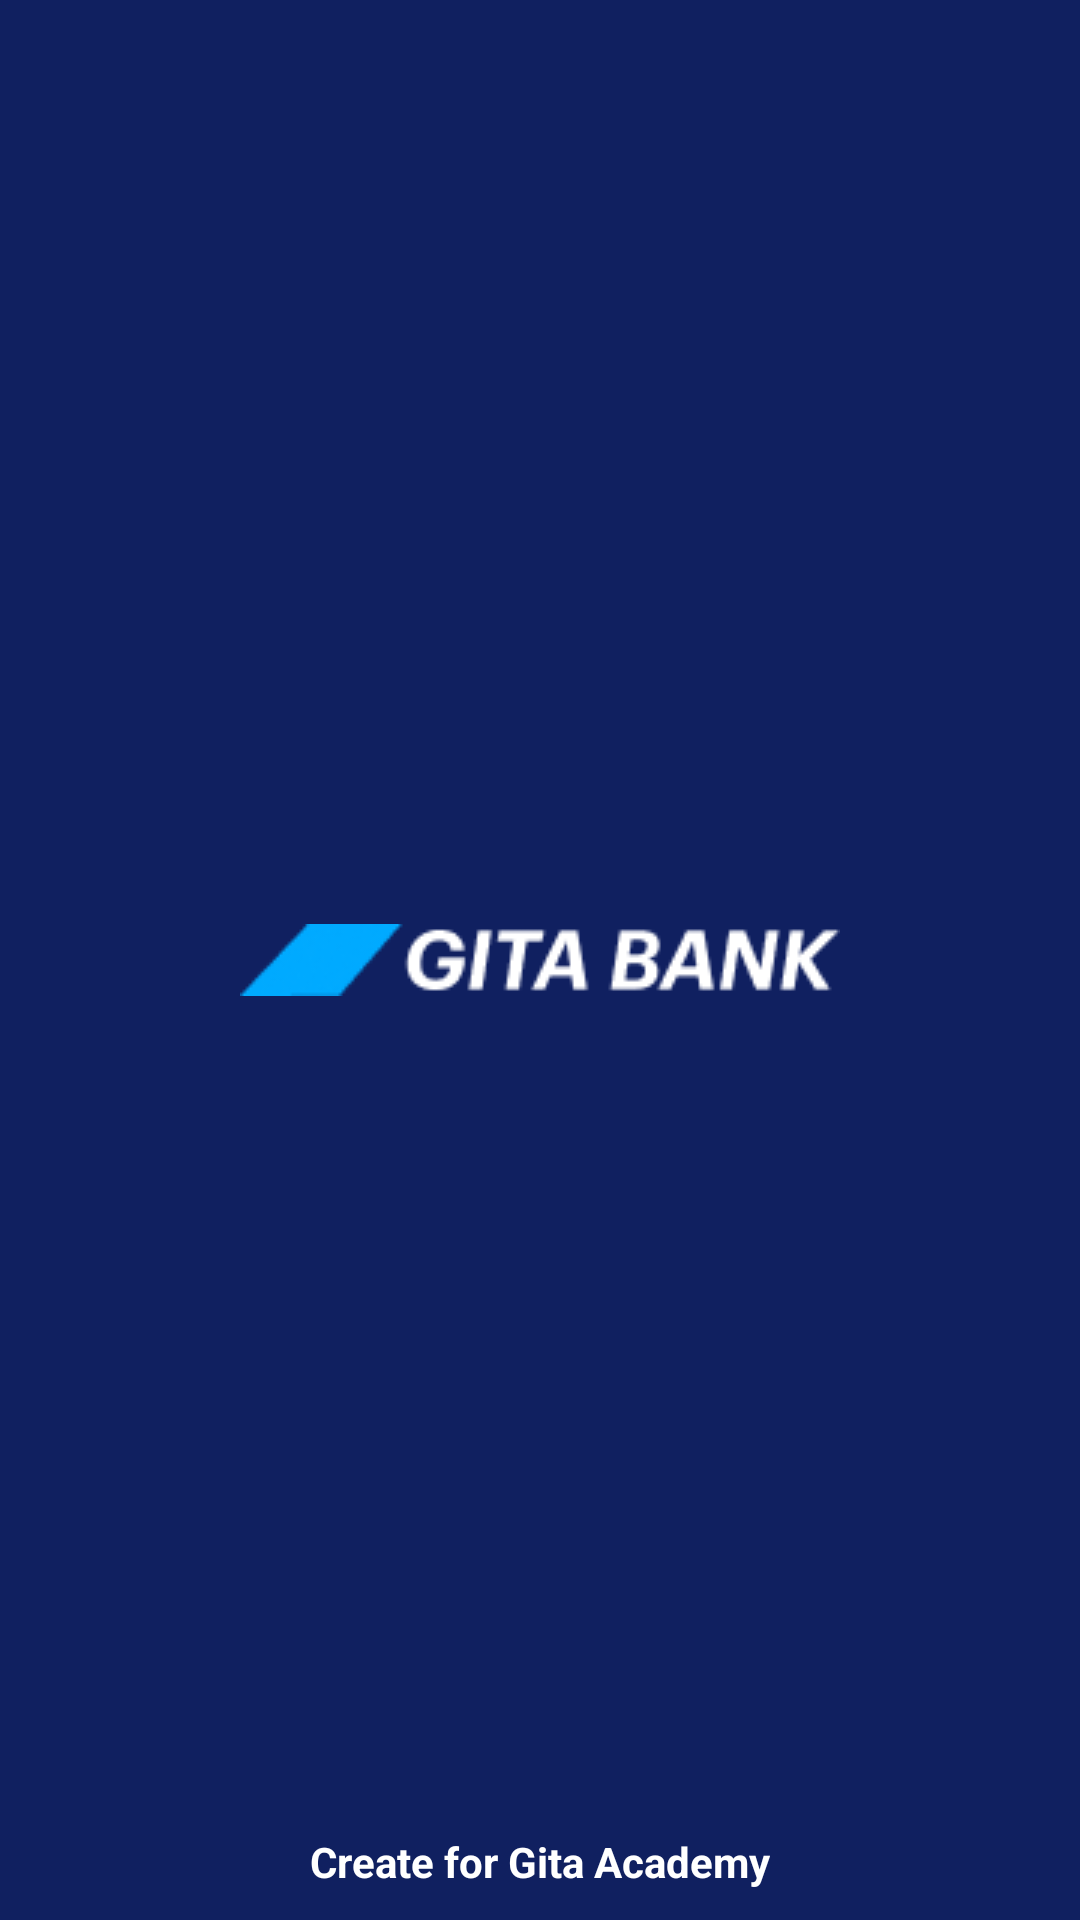

Reconstruct the res/layout file that produces this screen, plus the resources it refers to.
<!-- AndroidManifest.xml: application theme Theme.MobileBank -->
<!-- res/layout/screen_splash.xml -->
<?xml version="1.0" encoding="utf-8"?>
<androidx.constraintlayout.widget.ConstraintLayout xmlns:android="http://schemas.android.com/apk/res/android"
    android:layout_width="match_parent"
    android:layout_height="match_parent"
    android:background="#102060"
    xmlns:app="http://schemas.android.com/apk/res-auto">

    <ImageView
        app:layout_constraintTop_toTopOf="parent"
        app:layout_constraintLeft_toLeftOf="parent"
        app:layout_constraintRight_toRightOf="parent"
        app:layout_constraintBottom_toBottomOf="parent"
        android:layout_width="wrap_content"
        android:layout_height="wrap_content"
        android:src="@drawable/gita"
        />

    <TextView
        app:layout_constraintBottom_toBottomOf="parent"
        app:layout_constraintLeft_toLeftOf="parent"
        app:layout_constraintRight_toRightOf="parent"
        android:layout_marginBottom="10dp"
        android:layout_width="wrap_content"
        android:layout_height="wrap_content"
        android:text="Create for Gita Academy"
        android:textStyle="bold"
        android:textColor="@color/white"
        />

</androidx.constraintlayout.widget.ConstraintLayout>
<!-- resources referenced by this layout -->
<resources>
  <!-- drawable gita: png bitmap (drawable, 2873 bytes) -->
  <style name="Theme.MobileBank" parent="Theme.MaterialComponents.DayNight.NoActionBar">
          
          <item name="colorPrimary">@color/purple_500</item>
          <item name="colorPrimaryVariant">@color/purple_700</item>
          <item name="colorOnPrimary">@color/white</item>
          
          <item name="colorSecondary">@color/teal_200</item>
          <item name="colorSecondaryVariant">@color/teal_700</item>
          <item name="colorOnSecondary">@color/black</item>
          
          <item name="android:statusBarColor" tools:targetApi="l">?attr/colorPrimaryVariant</item>
          
      </style>
  <!-- not gathered from this repository: default colours our renderer supplied (Android Studio template values) -->
  <color name="purple_500">#FF6200EE</color>
  <color name="purple_700">#FF3700B3</color>
  <color name="teal_200">#FF03DAC5</color>
  <color name="teal_700">#FF018786</color>
  <color name="black">#FF000000</color>
  <color name="white">#FFFFFFFF</color>
</resources>
